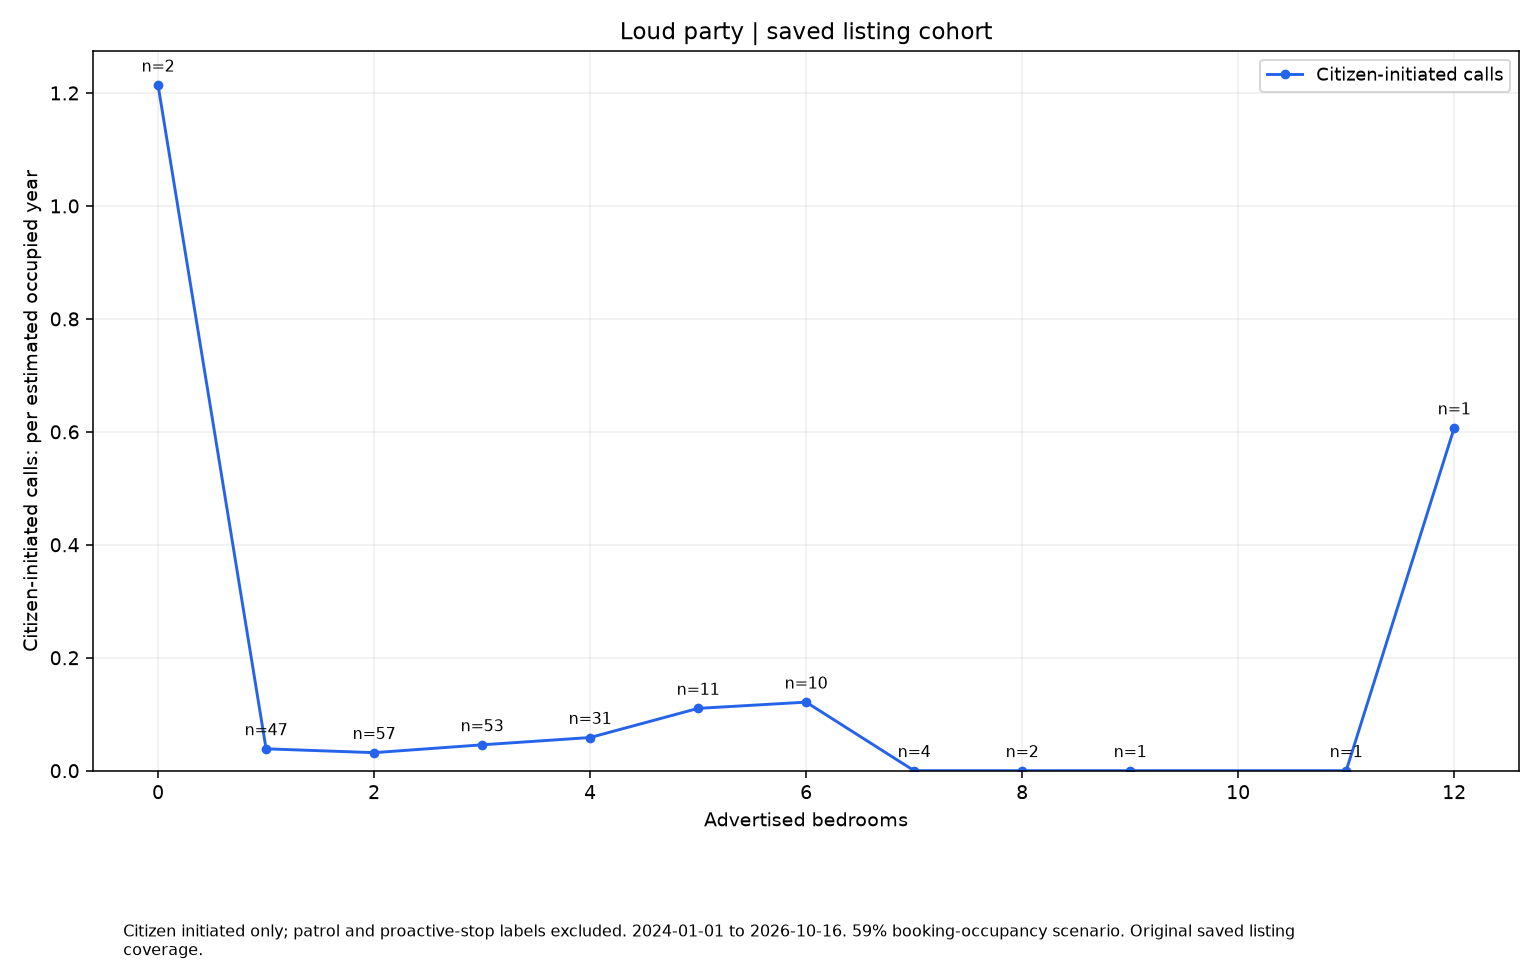

Source data for this figure (header and first rows):
series, size, rate, parcels
Citizen-initiated calls, 0.0, 1.214, 2
Citizen-initiated calls, 1.0, 0.03874, 47
Citizen-initiated calls, 2.0, 0.03194, 57
Citizen-initiated calls, 3.0, 0.04581, 53
Citizen-initiated calls, 4.0, 0.05874, 31
Citizen-initiated calls, 5.0, 0.1104, 11
Citizen-initiated calls, 6.0, 0.1214, 10
Citizen-initiated calls, 7.0, 0.0, 4
Citizen-initiated calls, 8.0, 0.0, 2
Citizen-initiated calls, 9.0, 0.0, 1
Citizen-initiated calls, 11.0, 0.0, 1
Citizen-initiated calls, 12.0, 0.6069, 1
